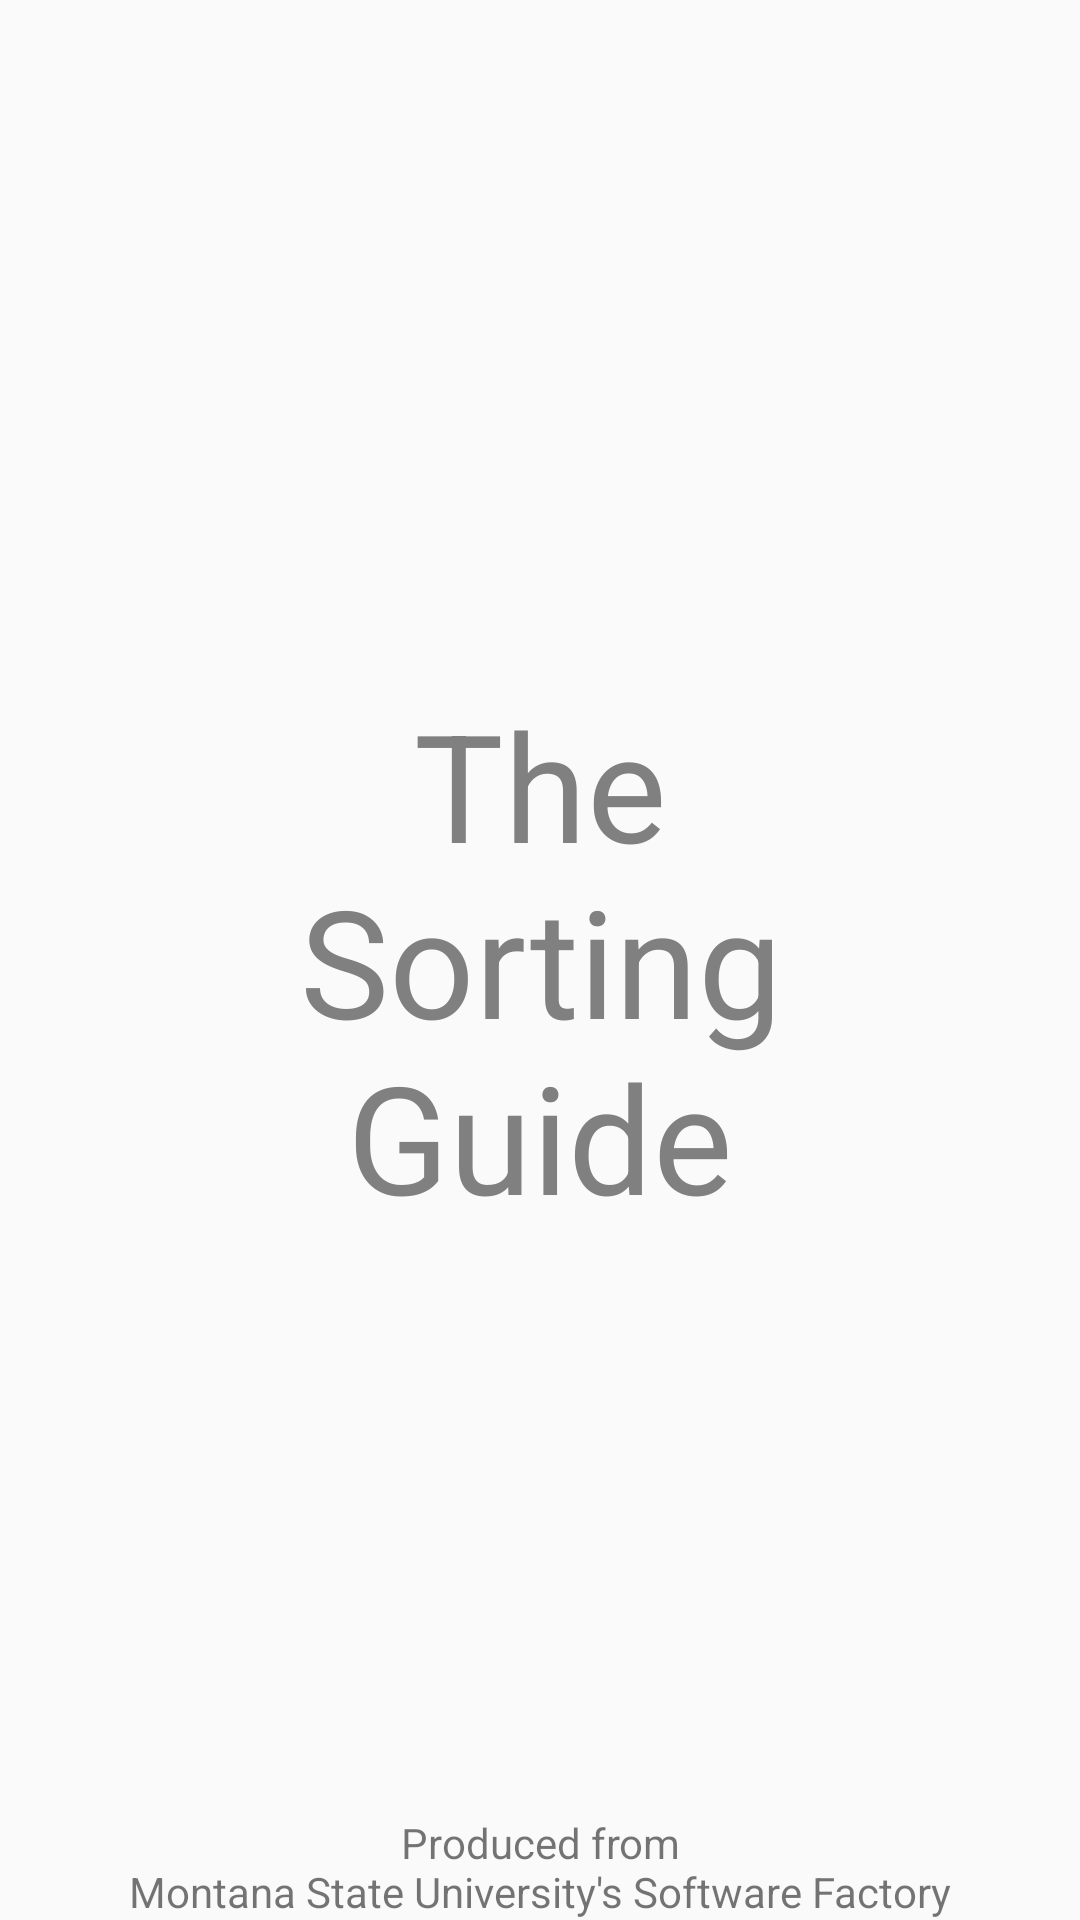

Here is an Android app screen rendered from its layout file. Give the layout XML and the strings, colors and styles it references.
<!-- AndroidManifest.xml: application theme AppTheme -->
<!-- res/layout/about_fragment.xml -->
<FrameLayout xmlns:android="http://schemas.android.com/apk/res/android"
    xmlns:tools="http://schemas.android.com/tools" android:layout_width="match_parent"
    android:layout_height="match_parent"
    tools:context="com.msu_software_factory.thesortingguide.AboutFragment">

    
    <TextView
        android:layout_width="match_parent"
        android:layout_height="match_parent"
        android:layout_gravity="center"
        android:gravity="center"
        android:textSize="50dp"
        android:textColor="#808080"
        android:text="The            Sorting        Guide"
        android:id="@+id/appTitle"
        />

    <TextView
        android:layout_width="match_parent"
        android:layout_height="wrap_content"
        android:layout_gravity="center_horizontal|bottom"
        android:gravity="center_horizontal"
        android:text="Produced from                                                                    Montana State University's Software Factory"
        android:id="@+id/appProd"
        />

</FrameLayout>
<!-- resources referenced by this layout -->
<resources>
  <style name="AppTheme" parent="Base.Theme.AppCompat.Light.DarkActionBar">
          
      </style>
</resources>
